Photos from the image-classification dataset "CSE-455-Final-Project" in the GitHub repository lexipq/CSE-455-Final-Project. Its 9 classes are: Asian green bee-eater, brown-headed barbet, common rosefinch, common tailorbird, coppersmith barbet, forest wagtail, gray wagtail, Indian grey hornbill, Indian peacock.

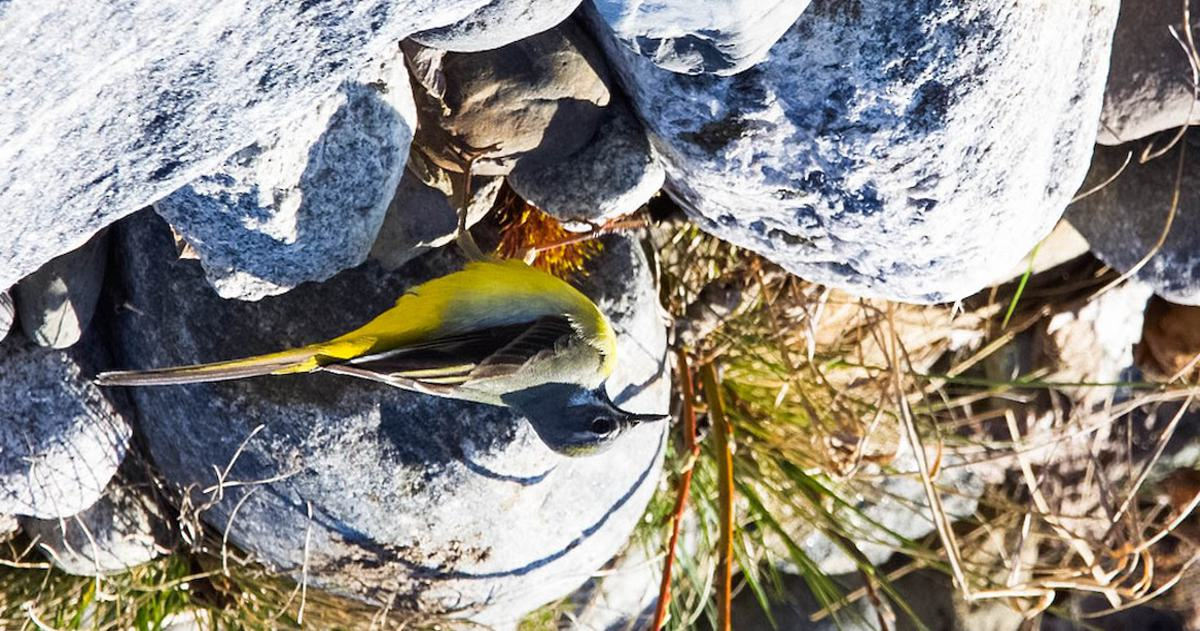
Label: gray wagtail

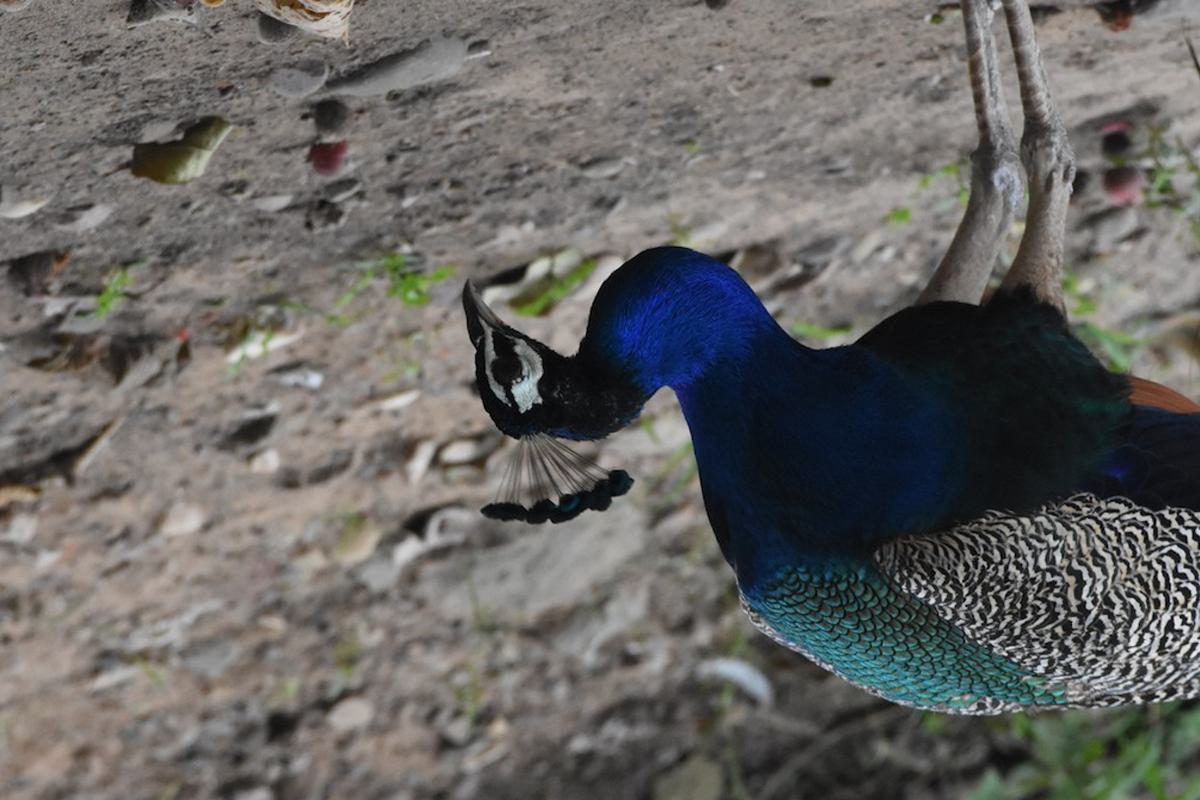
Label: Indian peacock

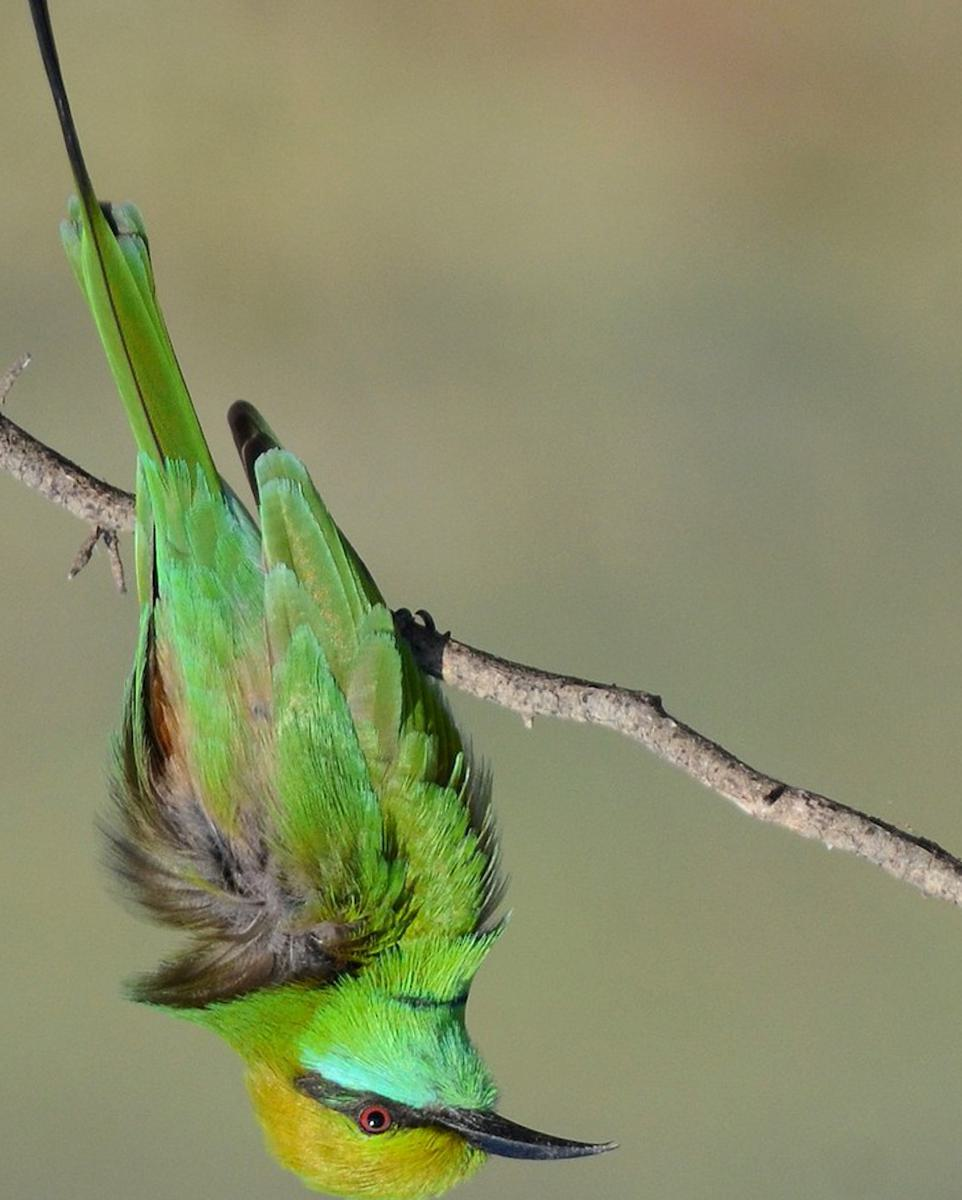
Label: Asian green bee-eater

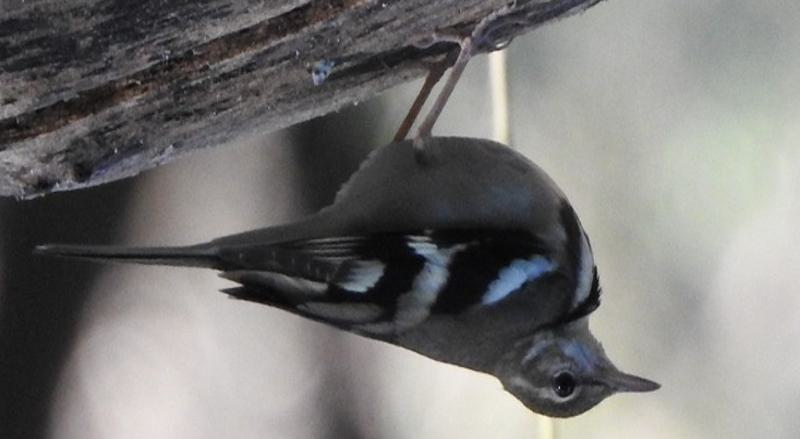
Label: forest wagtail

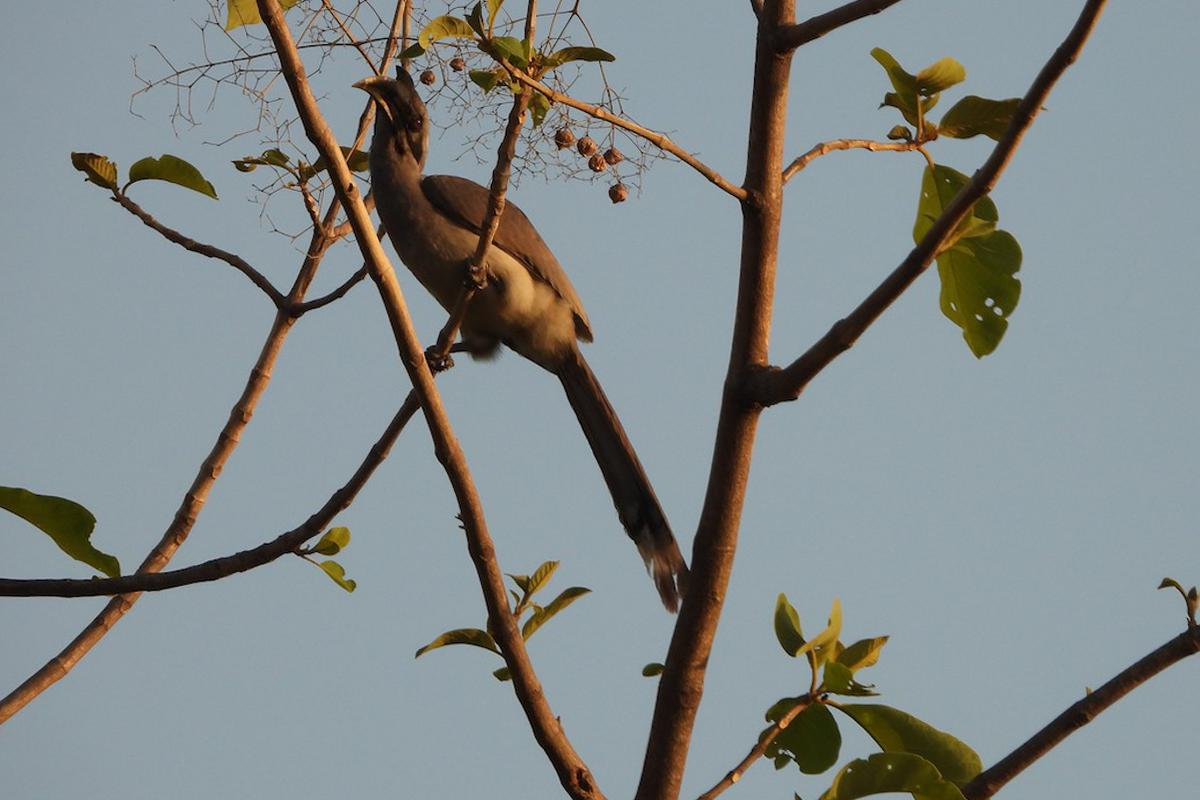
Label: Indian grey hornbill

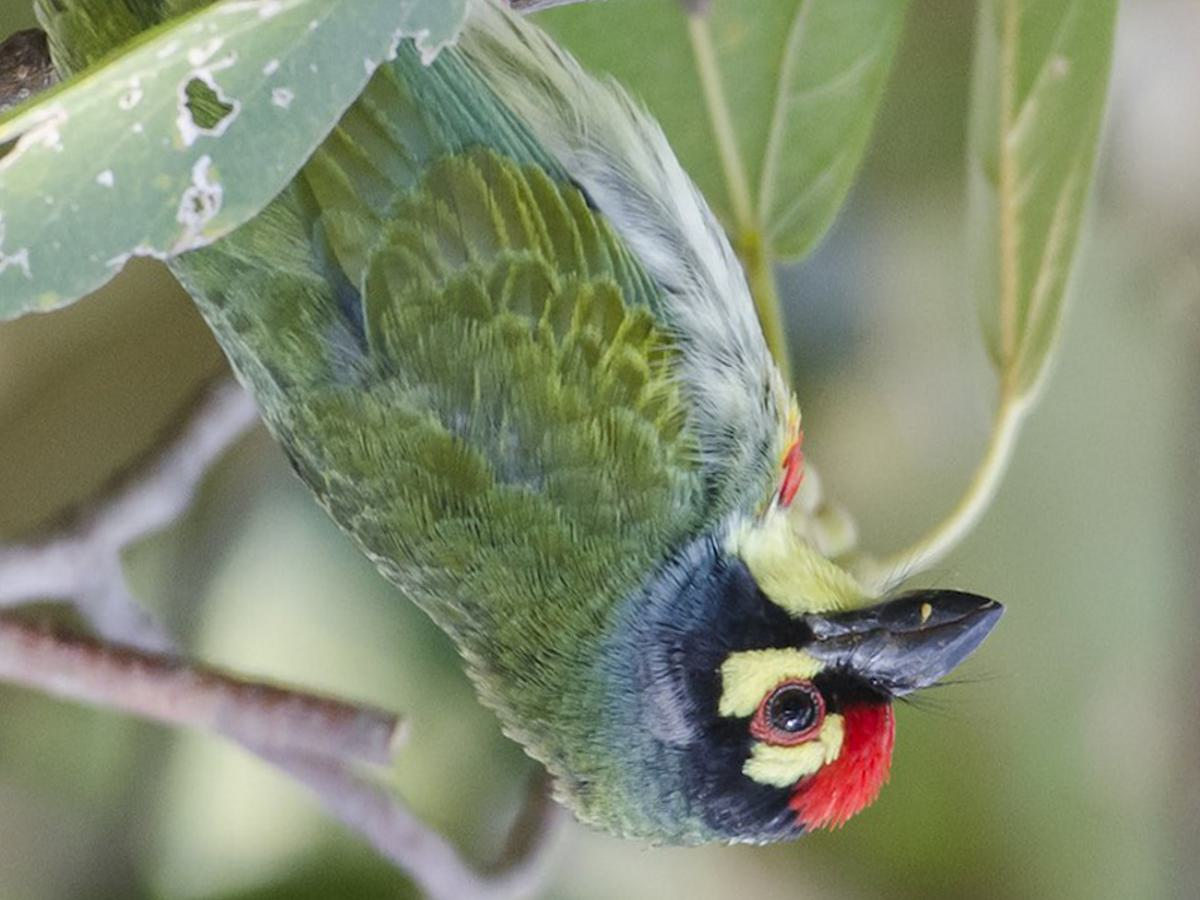
Label: coppersmith barbet
